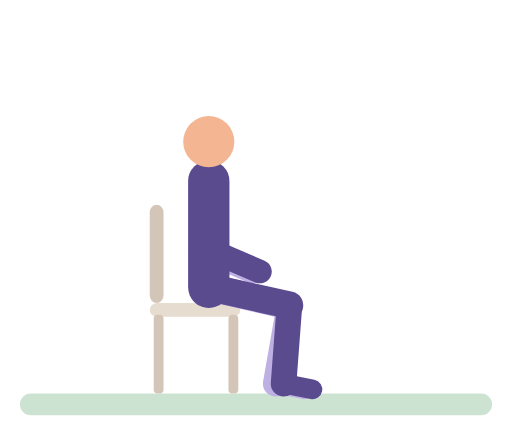
t = 0.00 s
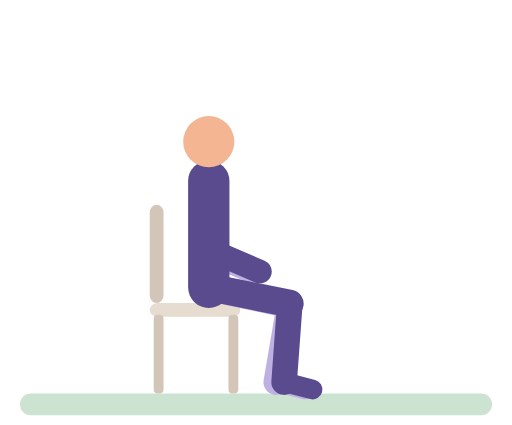
t = 0.43 s
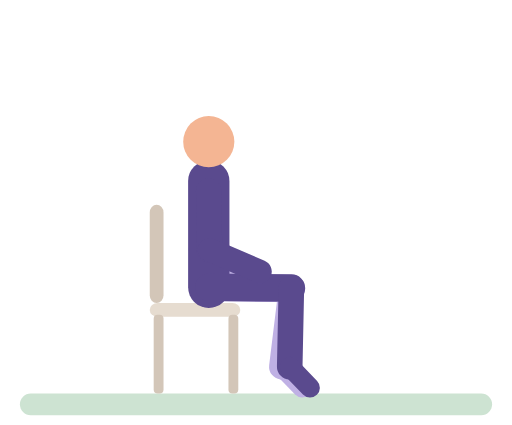
t = 0.87 s
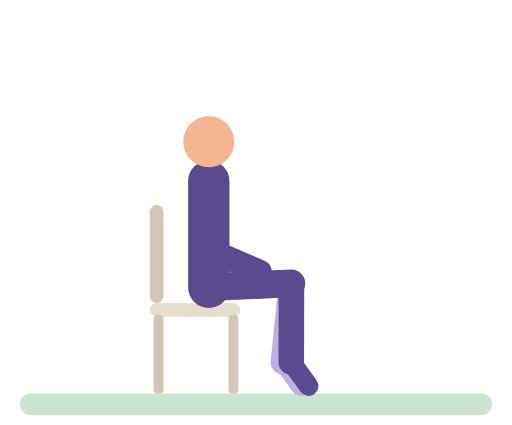
t = 1.30 s
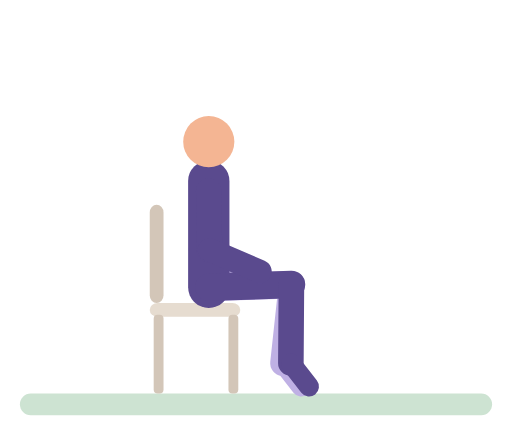
t = 1.73 s
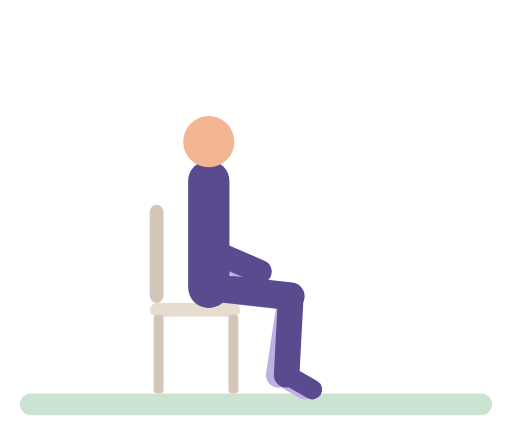
t = 2.17 s

The animated SVG that drew these frames (rendered in a browser with its animation timeline set to each time). Animation: 20 SMIL elements (animate=20); one cycle of 2.60 s, repeats indefinitely.

<svg xmlns="http://www.w3.org/2000/svg" viewBox="-10 -14 260 216" role="img" aria-label="Seated heel raise"><title>Seated heel raise</title><g stroke-linecap="round"><rect x="0" y="186" width="240" height="11" rx="5.5" fill="#CDE3D2"/><rect x="66" y="90" width="7" height="50" rx="4" fill="#D3C6B8"/><rect x="66" y="140" width="46" height="7" rx="4" fill="#E6DCD0"/><rect x="68" y="146" width="5" height="40" rx="2" fill="#D3C6B8"/><rect x="106" y="146" width="5" height="40" rx="2" fill="#D3C6B8"/><line x1="96" y1="83" x2="92.3" y2="112.8" stroke="#BFB0E4" stroke-width="13"/><line x1="92.3" y1="112.8" x2="118" y2="124" stroke="#BFB0E4" stroke-width="12"/><line x1="96" y1="132" x2="136.9" y2="141.6" stroke="#BFB0E4" stroke-width="14"><animate attributeName="x2" dur="2.6s" repeatCount="indefinite" values="136.9;136.9;138;138;136.9" keyTimes="0;0.1452;0.3226;0.7097;1"/><animate attributeName="y2" dur="2.6s" repeatCount="indefinite" values="141.6;141.5;141;139.2;131.5;130.6;130.2;130.2;130.9;133;139.9;141.2;141.6" keyTimes="0;0.129;0.1613;0.2097;0.3548;0.3871;0.4355;0.629;0.6774;0.7419;0.9032;0.9516;1"/></line><line x1="136.9" y1="141.6" x2="130" y2="181" stroke="#BFB0E4" stroke-width="13"><animate attributeName="x1" dur="2.6s" repeatCount="indefinite" values="136.9;136.9;138;138;136.9" keyTimes="0;0.1452;0.3226;0.7097;1"/><animate attributeName="y1" dur="2.6s" repeatCount="indefinite" values="141.6;141.5;141;139.2;131.5;130.6;130.2;130.2;130.9;133;139.9;141.2;141.6" keyTimes="0;0.129;0.1613;0.2097;0.3548;0.3871;0.4355;0.629;0.6774;0.7419;0.9032;0.9516;1"/><animate attributeName="x2" dur="2.6s" repeatCount="indefinite" values="130;130.2;133.5;134;133.7;130.6;130" keyTimes="0;0.1613;0.3548;0.4355;0.6774;0.9032;1"/><animate attributeName="y2" dur="2.6s" repeatCount="indefinite" values="181;180.9;180.4;178.6;171.3;170.4;170;170;170.7;172.7;179.4;180.6;181" keyTimes="0;0.129;0.1613;0.2097;0.3548;0.3871;0.4355;0.629;0.6774;0.7419;0.9032;0.9516;1"/></line><line x1="130" y1="181" x2="144.7" y2="183.9" stroke="#BFB0E4" stroke-width="10"><animate attributeName="x1" dur="2.6s" repeatCount="indefinite" values="130;130.2;133.5;134;133.7;130.6;130" keyTimes="0;0.1613;0.3548;0.4355;0.6774;0.9032;1"/><animate attributeName="y1" dur="2.6s" repeatCount="indefinite" values="181;180.9;180.4;178.6;171.3;170.4;170;170;170.7;172.7;179.4;180.6;181" keyTimes="0;0.129;0.1613;0.2097;0.3548;0.3871;0.4355;0.629;0.6774;0.7419;0.9032;0.9516;1"/><animate attributeName="x2" dur="2.6s" repeatCount="indefinite" values="144.7;144.8;143;142.7;142.8;144.8;144.7" keyTimes="0;0.2258;0.371;0.4355;0.6452;0.8548;1"/><animate attributeName="y2" dur="2.6s" repeatCount="indefinite" values="183.9;184;182.4;182.2;182.3;184;183.9" keyTimes="0;0.2581;0.3871;0.4355;0.6452;0.8226;1"/></line><line x1="96" y1="132" x2="96" y2="78" stroke="#5A4A8E" stroke-width="21"/><circle cx="96" cy="58" r="13" fill="#F4B593"/><line x1="96" y1="132" x2="137" y2="141.1" stroke="#5A4A8E" stroke-width="14"><animate attributeName="x2" dur="2.6s" repeatCount="indefinite" values="137;137.1;138;138;137" keyTimes="0;0.1452;0.3387;0.7581;1"/><animate attributeName="y2" dur="2.6s" repeatCount="indefinite" values="141.1;141.1;140.5;138.7;131.3;130.4;130;130;130.7;132.7;139.5;140.7;141.1" keyTimes="0;0.129;0.1613;0.2097;0.3548;0.3871;0.4355;0.629;0.6774;0.7419;0.9032;0.9516;1"/></line><line x1="137" y1="141.1" x2="134" y2="181" stroke="#5A4A8E" stroke-width="13"><animate attributeName="x1" dur="2.6s" repeatCount="indefinite" values="137;137.1;138;138;137" keyTimes="0;0.1452;0.3387;0.7581;1"/><animate attributeName="y1" dur="2.6s" repeatCount="indefinite" values="141.1;141.1;140.5;138.7;131.3;130.4;130;130;130.7;132.7;139.5;140.7;141.1" keyTimes="0;0.129;0.1613;0.2097;0.3548;0.3871;0.4355;0.629;0.6774;0.7419;0.9032;0.9516;1"/><animate attributeName="x2" dur="2.6s" repeatCount="indefinite" values="134;134.2;137.5;138;137.7;134.6;134" keyTimes="0;0.1613;0.3548;0.4355;0.6774;0.9032;1"/><animate attributeName="y2" dur="2.6s" repeatCount="indefinite" values="181;180.9;180.4;178.6;171.3;170.4;170;170;170.7;172.7;179.4;180.6;181" keyTimes="0;0.129;0.1613;0.2097;0.3548;0.3871;0.4355;0.629;0.6774;0.7419;0.9032;0.9516;1"/></line><line x1="134" y1="181" x2="148.7" y2="183.9" stroke="#5A4A8E" stroke-width="10"><animate attributeName="x1" dur="2.6s" repeatCount="indefinite" values="134;134.2;137.5;138;137.7;134.6;134" keyTimes="0;0.1613;0.3548;0.4355;0.6774;0.9032;1"/><animate attributeName="y1" dur="2.6s" repeatCount="indefinite" values="181;180.9;180.4;178.6;171.3;170.4;170;170;170.7;172.7;179.4;180.6;181" keyTimes="0;0.129;0.1613;0.2097;0.3548;0.3871;0.4355;0.629;0.6774;0.7419;0.9032;0.9516;1"/><animate attributeName="x2" dur="2.6s" repeatCount="indefinite" values="148.7;148.8;147;146.7;146.8;148.8;148.7" keyTimes="0;0.2258;0.371;0.4355;0.6452;0.8548;1"/><animate attributeName="y2" dur="2.6s" repeatCount="indefinite" values="183.9;184;182.4;182.2;182.3;184;183.9" keyTimes="0;0.2581;0.3871;0.4355;0.6452;0.8226;1"/></line><line x1="96" y1="83" x2="96.3" y2="113" stroke="#5A4A8E" stroke-width="13"/><line x1="96.3" y1="113" x2="122" y2="124" stroke="#5A4A8E" stroke-width="12"/></g></svg>
